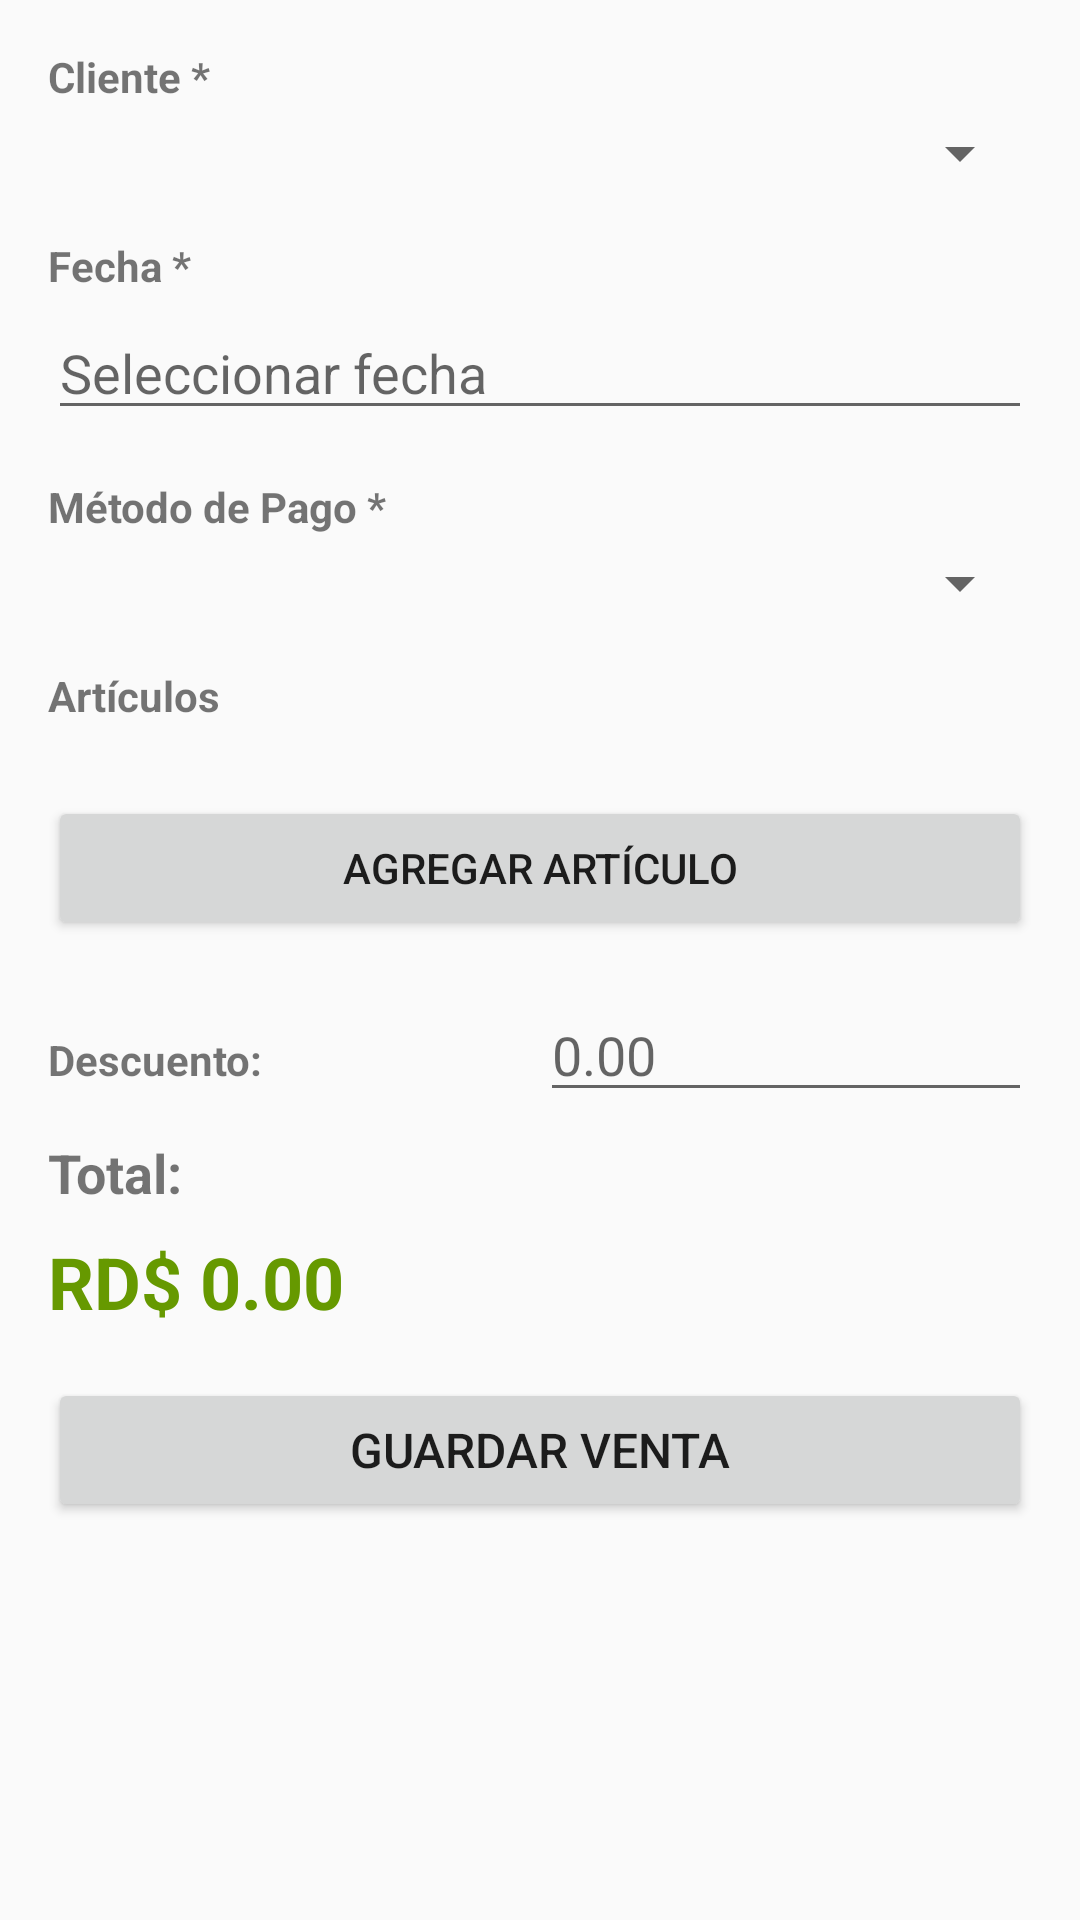

Layout XML and referenced resources for this Android screen:
<!-- AndroidManifest.xml: application theme Theme.AppCompat.Light.DarkActionBar -->
<!-- res/layout/activity_create_venta.xml -->
<?xml version="1.0" encoding="utf-8"?>
<ScrollView xmlns:android="http://schemas.android.com/apk/res/android"
    android:layout_width="match_parent"
    android:layout_height="match_parent"
    android:padding="16dp">

    <LinearLayout
        android:layout_width="match_parent"
        android:layout_height="wrap_content"
        android:orientation="vertical">

        <TextView
            android:layout_width="match_parent"
            android:layout_height="wrap_content"
            android:text="Cliente *"
            android:textStyle="bold"
            android:layout_marginBottom="4dp" />

        <Spinner
            android:id="@+id/spinnerCliente"
            android:layout_width="match_parent"
            android:layout_height="wrap_content"
            android:layout_marginBottom="16dp" />

        <TextView
            android:layout_width="match_parent"
            android:layout_height="wrap_content"
            android:text="Fecha *"
            android:textStyle="bold"
            android:layout_marginBottom="4dp" />

        <EditText
            android:id="@+id/etFecha"
            android:layout_width="match_parent"
            android:layout_height="wrap_content"
            android:inputType="date"
            android:hint="Seleccionar fecha"
            android:layout_marginBottom="16dp" />

        <TextView
            android:layout_width="match_parent"
            android:layout_height="wrap_content"
            android:text="Método de Pago *"
            android:textStyle="bold"
            android:layout_marginBottom="4dp" />

        <Spinner
            android:id="@+id/spinnerMetodoPago"
            android:layout_width="match_parent"
            android:layout_height="wrap_content"
            android:layout_marginBottom="16dp" />

        <TextView
            android:layout_width="match_parent"
            android:layout_height="wrap_content"
            android:text="Artículos"
            android:textStyle="bold"
            android:layout_marginBottom="8dp" />

        <androidx.recyclerview.widget.RecyclerView
            android:id="@+id/recyclerViewItems"
            android:layout_width="match_parent"
            android:layout_height="wrap_content"
            android:layout_marginBottom="16dp" />

        <Button
            android:id="@+id/btnAgregarItem"
            android:layout_width="match_parent"
            android:layout_height="wrap_content"
            android:text="Agregar Artículo"
            android:layout_marginBottom="16dp" />

        <LinearLayout
            android:layout_width="match_parent"
            android:layout_height="wrap_content"
            android:orientation="horizontal"
            android:layout_marginBottom="8dp">

            <TextView
                android:layout_width="0dp"
                android:layout_height="wrap_content"
                android:layout_weight="1"
                android:text="Descuento:"
                android:textStyle="bold" />

            <EditText
                android:id="@+id/etDescuento"
                android:layout_width="0dp"
                android:layout_height="wrap_content"
                android:layout_weight="1"
                android:inputType="numberDecimal"
                android:hint="0.00" />
        </LinearLayout>

        <TextView
            android:layout_width="match_parent"
            android:layout_height="wrap_content"
            android:text="Total:"
            android:textSize="18sp"
            android:textStyle="bold"
            android:layout_marginBottom="8dp" />

        <TextView
            android:id="@+id/tvTotal"
            android:layout_width="match_parent"
            android:layout_height="wrap_content"
            android:text="RD$ 0.00"
            android:textSize="24sp"
            android:textStyle="bold"
            android:textColor="@android:color/holo_green_dark"
            android:layout_marginBottom="16dp" />

        <Button
            android:id="@+id/btnGuardar"
            android:layout_width="match_parent"
            android:layout_height="wrap_content"
            android:text="Guardar Venta"
            android:textSize="16sp" />

    </LinearLayout>

</ScrollView>
<!-- resources referenced by this layout -->
<resources>

</resources>
